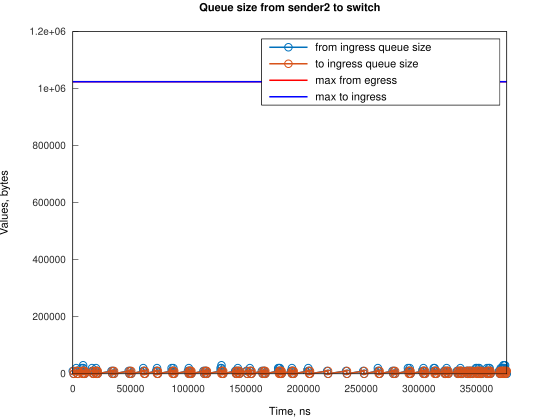

Data behind this chart, as committed beside it:
Time, from_ingress_queue_size, to_ingress_queue_size
0, 10000, nan
745.1, 0, 10000
747.1, 0, 0
2984, 10000, 0
2985, 20000, 0
3729, 10000, 10000
3731, 10000, 0
4474, 0, 10000
4476, 0, 0
7455, 10000, 0
7456, 20000, 0
8200, 10000, 10000
8202, 10000, 0
8943, 20000, 0
8944, 30000, 0
8945, 20000, 10000
8946, 20000, 0
9690, 10000, 10000
9692, 10000, 0
10435, 0, 10000
10436, 0, 0
16676, 10000, 0
16677, 20000, 0
17421, 10000, 0
18166, 0, 0
19377, 10000, 0
20122, 10000, 10000
20123, 20000, 10000
20125, 20000, 0
20867, 10000, 10000
20869, 10000, 0
21612, 0, 10000
21618, 0, 0
33533, 10000, 0
34278, 0, 10000
34281, 0, 0
35020, 10000, 0
35765, 0, 10000
35767, 0, 0
48432, 10000, 0
49177, 0, 10000
49179, 0, 0
49921, 10000, 0
50666, 0, 10000
50672, 0, 0
61095, 10000, 0
61096, 20000, 0
61840, 10000, 10000
61842, 10000, 0
62585, 0, 10000
62587, 0, 0
72274, 10000, 0
73016, 20000, 0
73019, 10000, 10000
73021, 10000, 0
73764, 0, 10000
73766, 0, 0
85685, 10000, 0
85686, 20000, 0
86430, 10000, 10000
... 234 more rows
